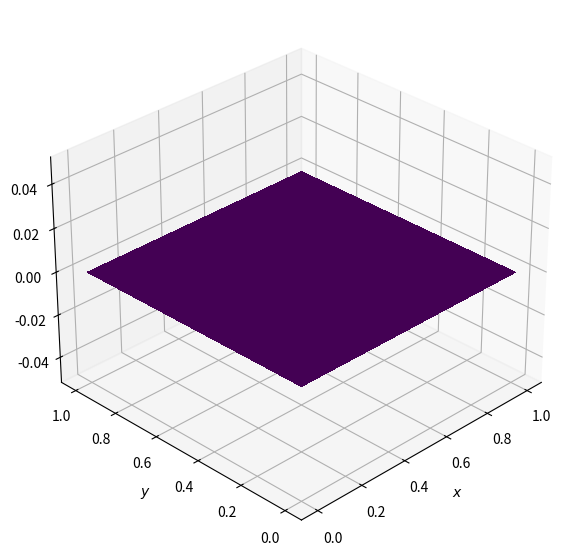

This chart was generated by the following Python code:

import numpy as np
import matplotlib.pyplot as plt
from matplotlib import cm
from mpl_toolkits.mplot3d import Axes3D


def plot2D(x, y, p):
    fig = plt.figure(figsize=(11, 7), dpi=100)
    ax = fig.add_subplot(111, projection='3d')
    X, Y = np.meshgrid(x, y)
    surf = ax.plot_surface(X, Y, p[:], rstride=1, cstride=1, cmap=cm.viridis,
            linewidth=0, antialiased=False)
    ax.view_init(30, 225)
    ax.set_xlabel('$x$')
    ax.set_ylabel('$y$')
    plt.show()

# physical parameters

lx = 1
ly = 1

# space parameters
N = 200
M = 200
nt = 100 # number of timesteps
dx = lx / (N - 1)
dy = ly / (M - 1)

# Initialization
p = np.zeros((M, N))
pd = np.zeros((M, N))
b = np.zeros((M, N))
x = np.linspace(0, lx, N)
y = np.linspace(0, ly, M)

# Source to be added to laplace equation
b[int(M / 4), int(N / 4)] = 100
b[int(3 * M / 4), int(3 * N / 4)] = -100

def poisson2D(p, pd, b, dx, dy):

    for it in range(nt):

        pd = p.copy()

        p[1:-1, 1:-1] = (((pd[1:-1, 2:] + pd[1:-1, :-2]) * dy ** 2 +
                      (pd[2:, 1:-1] + pd[:-2, 1:-1]) * dx ** 2 -
                      b[1:-1, 1:-1] * dx ** 2 * dy ** 2) /
                     (2 * (dx ** 2 + dy ** 2)))

        p[0, :] = 0
        p[M -1, :] = 0
        p[:, 0] = 0
        p[:, N - 1] = 0
    return p



plot2D(x, y, p)